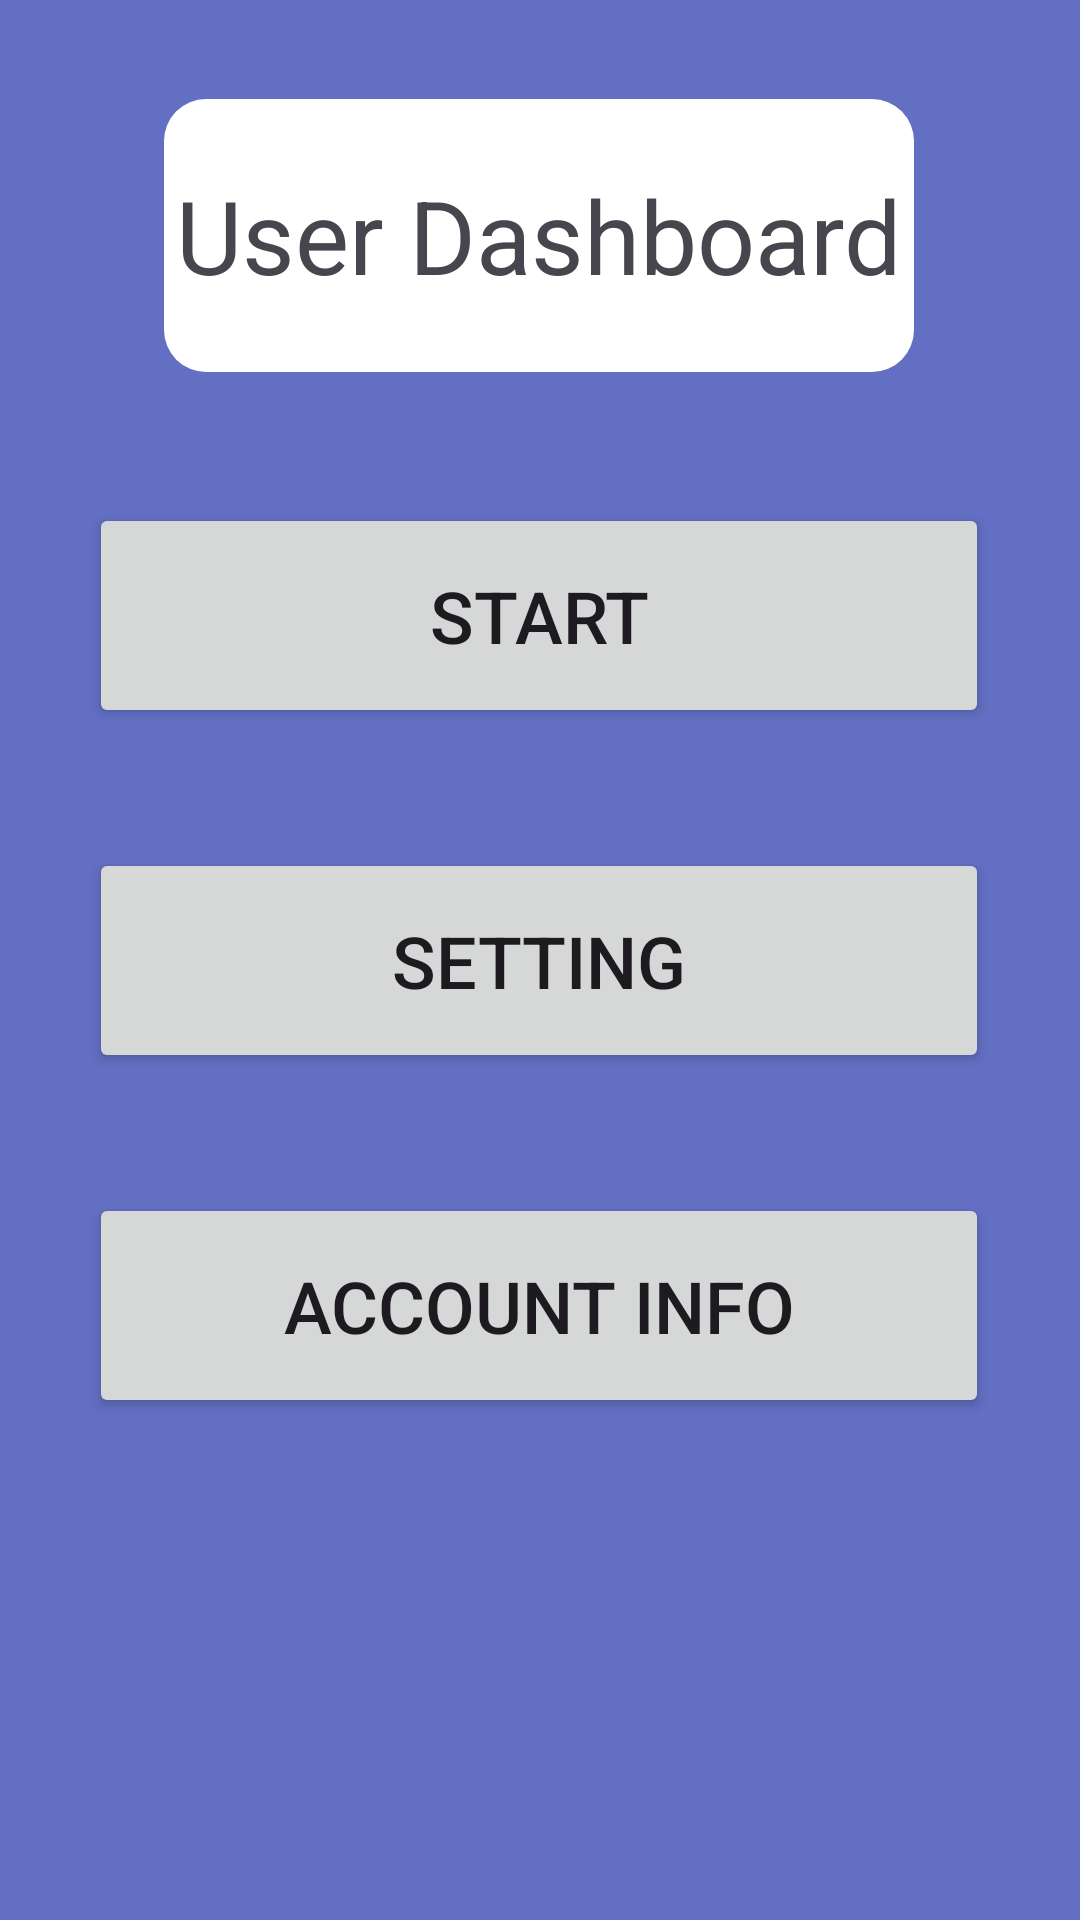

Reconstruct the res/layout file that produces this screen, plus the resources it refers to.
<!-- AndroidManifest.xml: application theme Theme.Screens -->
<!-- res/layout/activity_user_dashboard.xml -->
<?xml version="1.0" encoding="utf-8"?>
<androidx.constraintlayout.widget.ConstraintLayout xmlns:android="http://schemas.android.com/apk/res/android"
    xmlns:app="http://schemas.android.com/apk/res-auto"
    xmlns:tools="http://schemas.android.com/tools"
    android:layout_width="match_parent"
    android:layout_height="match_parent"
    android:background="#D03F51B5"
    tools:context=".ScreensJava.UserDashboard">

    <TextView
        android:id="@+id/UserDashboard"
        android:layout_width="250dp"
        android:layout_height="91dp"
        android:layout_marginTop="33dp"
        android:background="@drawable/layout_background"
        android:gravity="center"
        android:text="User Dashboard"
        android:textAlignment="center"
        android:textSize="34sp"
        app:layout_constraintEnd_toEndOf="parent"
        app:layout_constraintHorizontal_bias="0.496"
        app:layout_constraintStart_toStartOf="parent"
        app:layout_constraintTop_toTopOf="parent" />

    <Button
        android:id="@+id/buttonUDsetting"
        style="@style/Widget.AppCompat.Button.Small"
        android:layout_width="300dp"
        android:layout_height="75dp"
        android:text="Setting"
        android:textSize="24sp"
        app:layout_constraintBottom_toBottomOf="parent"
        app:layout_constraintEnd_toEndOf="parent"
        app:layout_constraintHorizontal_bias="0.495"
        app:layout_constraintStart_toStartOf="parent"
        app:layout_constraintTop_toTopOf="parent" />

    <Button
        android:id="@+id/buttonUDstart"
        style="@style/Widget.AppCompat.Button.Small"
        android:layout_width="300dp"
        android:layout_height="75dp"
        android:layout_marginBottom="40dp"
        android:text="Start"
        android:textSize="24sp"
        app:layout_constraintBottom_toTopOf="@+id/buttonUDsetting"
        app:layout_constraintEnd_toEndOf="parent"
        app:layout_constraintHorizontal_bias="0.495"
        app:layout_constraintStart_toStartOf="parent" />

    <Button
        android:id="@+id/buttonUDinfo"
        style="@style/Widget.AppCompat.Button.Small"
        android:layout_width="300dp"
        android:layout_height="75dp"
        android:layout_marginTop="40dp"
        android:text="Account Info"
        android:textSize="24sp"
        app:layout_constraintEnd_toEndOf="parent"
        app:layout_constraintHorizontal_bias="0.495"
        app:layout_constraintStart_toStartOf="parent"
        app:layout_constraintTop_toBottomOf="@+id/buttonUDsetting" />

    <Button
        android:id="@+id/buttonUDback"
        android:layout_width="wrap_content"
        android:layout_height="wrap_content"
        android:layout_marginStart="12dp"
        android:layout_marginEnd="311dp"
        android:layout_marginBottom="11dp"
        android:background="@drawable/baseline_arrow_back_24"
        app:layout_constraintBottom_toBottomOf="parent"
        app:layout_constraintEnd_toEndOf="parent"
        app:layout_constraintStart_toStartOf="parent"
        tools:contentDescription="NULL" />
</androidx.constraintlayout.widget.ConstraintLayout>
<!-- resources referenced by this layout -->
<resources>
  <!-- drawable layout_background (drawable) -->
  <shape xmlns:android="http://schemas.android.com/apk/res/android"
      android:shape="rectangle">
      <solid android:color="#FFFFFF"/>
      <corners android:radius="14dp"/>
  </shape>
  <style name="Theme.Screens" parent="Base.Theme.Screens" />
  <style name="Base.Theme.Screens" parent="Theme.Material3.DayNight.NoActionBar">
          
          
      </style>
</resources>
